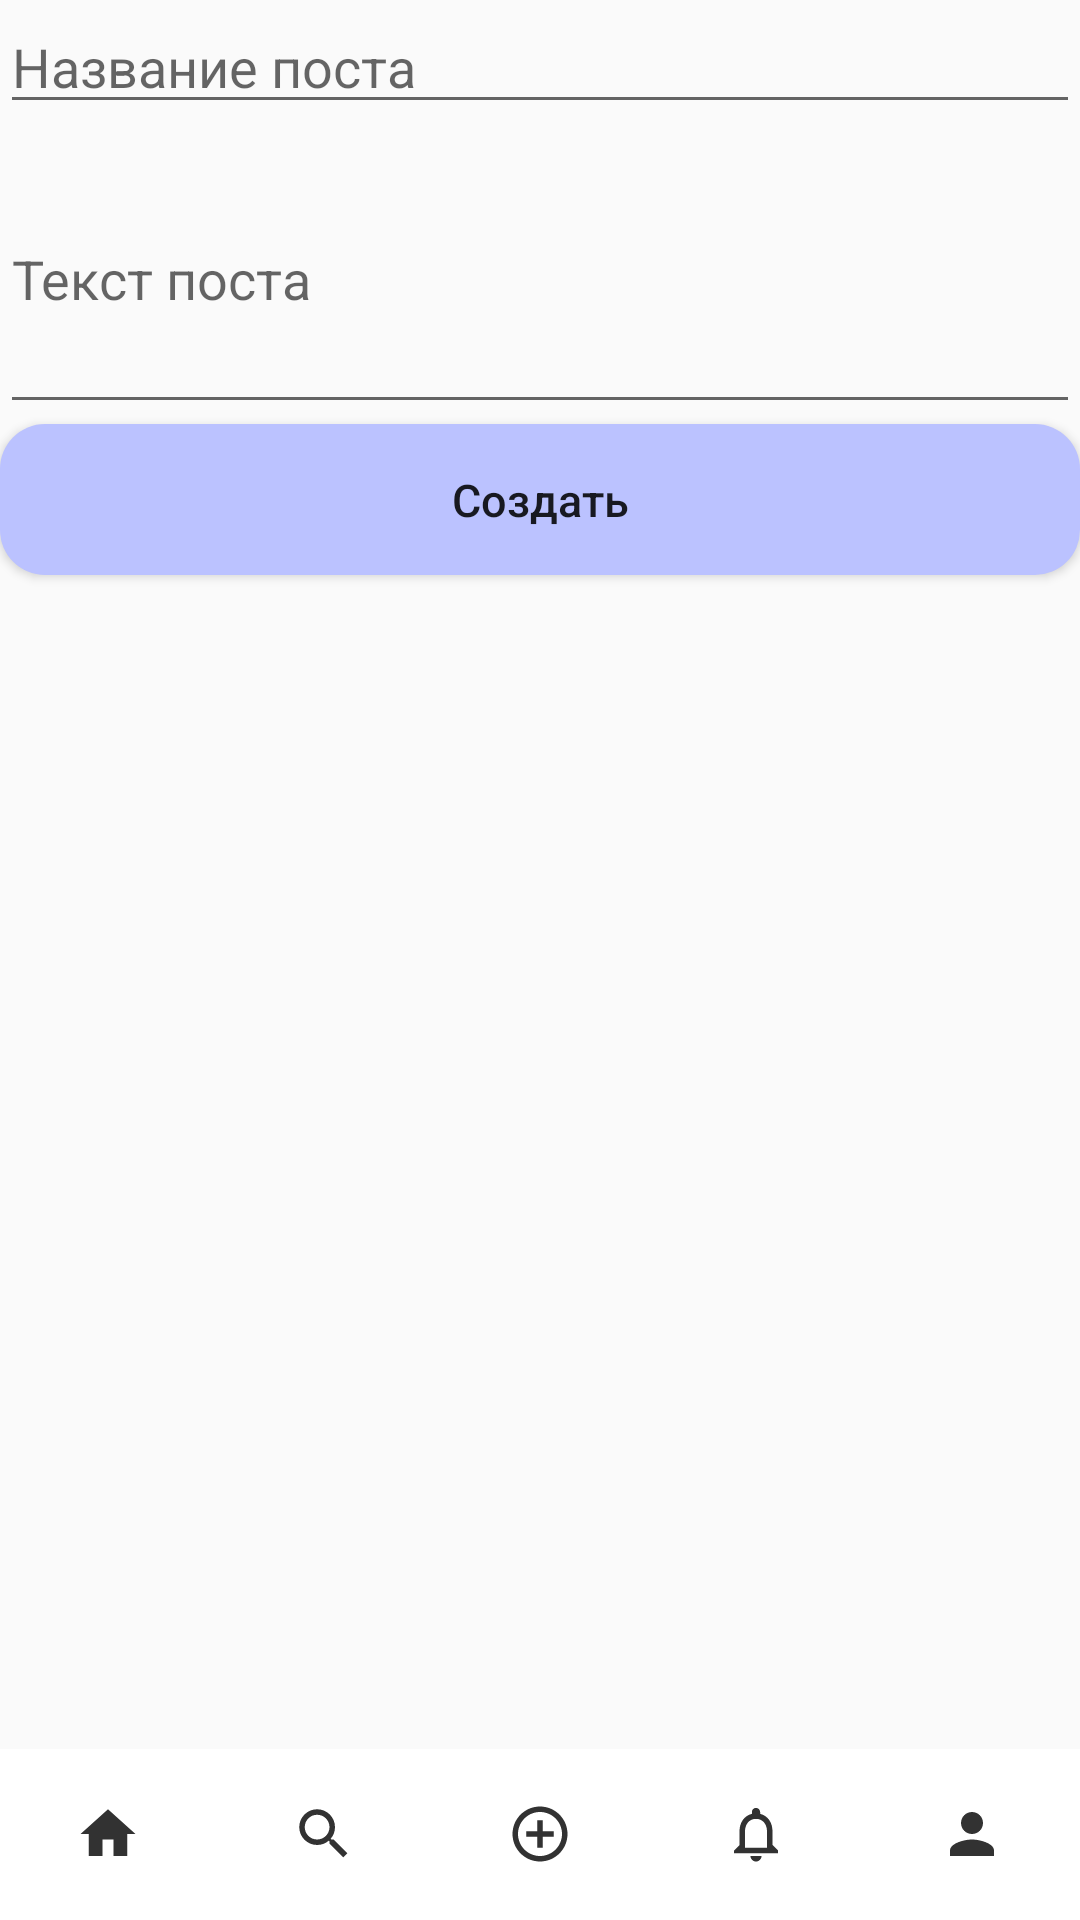

Android layout source for this screen:
<!-- AndroidManifest.xml: application theme Theme.Test -->
<!-- res/layout/activity_create_post.xml -->
<?xml version="1.0" encoding="utf-8"?>
<androidx.constraintlayout.widget.ConstraintLayout xmlns:android="http://schemas.android.com/apk/res/android"
    xmlns:app="http://schemas.android.com/apk/res-auto"
    xmlns:tools="http://schemas.android.com/tools"
    android:layout_width="match_parent"
    android:layout_height="match_parent"
    tools:context=".CreatePost">

    <LinearLayout
        android:layout_width="match_parent"
        android:layout_height="wrap_content"
        android:orientation="vertical"
        tools:ignore="MissingConstraints">

        <EditText
            android:id="@+id/post_name"
            android:layout_width="match_parent"
            android:layout_height="wrap_content"
            android:hint="Название поста"
            >

        </EditText>
        <EditText
            android:id="@+id/post_data"
            android:layout_width="match_parent"
            android:layout_height="wrap_content"
            android:minHeight="100dp"
            android:hint="Текст поста"
            android:inputType="textMultiLine">

        </EditText>

        <Button
            style="@style/vote_button"
            android:layout_width="match_parent"
            android:layout_height="wrap_content"
            android:onClick="SendPost"

            android:text="Создать" />
    </LinearLayout>

    <include layout="@layout/bottom_panel"/>

</androidx.constraintlayout.widget.ConstraintLayout>
<!-- res/layout/bottom_panel.xml (included above) -->
<?xml version="1.0" encoding="utf-8"?>
<LinearLayout xmlns:android="http://schemas.android.com/apk/res/android"
    android:layout_width="match_parent"
    android:layout_height="57dp"
    xmlns:app="http://schemas.android.com/apk/res-auto"
    android:background="@color/white"
    android:orientation="horizontal"
    android:layout_alignParentBottom="true"
    app:layout_constraintBottom_toBottomOf="parent">


    <RelativeLayout
        android:layout_width="57dp"
        android:layout_height="fill_parent"
        android:layout_weight="1"
        android:onClick="clickOnPostButton">

        <ImageButton
            android:layout_width="22dp"
            android:layout_height="22dp"
            android:layout_centerInParent="true"
            android:background="@drawable/ic_baseline_home_24"

            android:onClick="clickOnPostButton" />
    </RelativeLayout>

    <RelativeLayout
        android:layout_width="57dp"
        android:layout_height="fill_parent"
        android:layout_weight="1"

        android:onClick="clickOnSearchButton">

        <ImageButton
            android:layout_width="22dp"
            android:layout_height="22dp"
            android:layout_centerInParent="true"
            android:background="@drawable/ic_baseline_search_24"
            android:onClick="clickOnSearchButton" />
    </RelativeLayout>

    <RelativeLayout
        android:layout_width="57dp"
        android:layout_height="fill_parent"
        android:layout_weight="1">

        <ImageButton
            android:layout_width="22dp"
            android:layout_height="22dp"
            android:layout_centerInParent="true"
            android:onClick="CreatePost"

            android:background="@drawable/ic_baseline_add_circle_outline_24" />
    </RelativeLayout>

    <RelativeLayout
        android:layout_width="57dp"
        android:layout_height="fill_parent"
        android:layout_weight="1">

        <ImageButton
            android:layout_width="22dp"
            android:layout_height="22dp"
            android:layout_centerInParent="true"

            android:background="@drawable/ic_baseline_notifications_none_24" />
    </RelativeLayout>

    <RelativeLayout
        android:layout_width="57dp"
        android:layout_height="fill_parent"
        android:layout_weight="1"
        android:onClick="clickOnHomeButton">

        <ImageButton
            android:layout_width="22dp"
            android:layout_height="22dp"
            android:layout_centerInParent="true"
            android:background="@drawable/ic_baseline_person_24"

            android:onClick="clickOnHomeButton" />
    </RelativeLayout>
</LinearLayout>
<!-- resources referenced by this layout -->
<resources>
  <color name="white">#FFFFFFFF</color>
  <!-- drawable ic_baseline_add_circle_outline_24 (drawable) -->
  <vector android:height="24dp" android:tint="#323232"
      android:viewportHeight="24" android:viewportWidth="24"
      android:width="24dp" xmlns:android="http://schemas.android.com/apk/res/android">
      <path android:fillColor="@android:color/white" android:pathData="M13,7h-2v4L7,11v2h4v4h2v-4h4v-2h-4L13,7zM12,2C6.48,2 2,6.48 2,12s4.48,10 10,10 10,-4.48 10,-10S17.52,2 12,2zM12,20c-4.41,0 -8,-3.59 -8,-8s3.59,-8 8,-8 8,3.59 8,8 -3.59,8 -8,8z"/>
  </vector>
  <!-- drawable ic_baseline_home_24 (drawable) -->
  <vector android:height="38dp" android:tint="#323232"
      android:viewportHeight="24" android:viewportWidth="24"
      android:width="38dp" xmlns:android="http://schemas.android.com/apk/res/android">
      <path android:fillColor="@android:color/white" android:pathData="M10,20v-6h4v6h5v-8h3L12,3 2,12h3v8z"/>
  </vector>
  <!-- drawable ic_baseline_person_24 (drawable) -->
  <vector android:height="48dp" android:tint="#323232"
      android:viewportHeight="24" android:viewportWidth="24"
      android:width="48dp" xmlns:android="http://schemas.android.com/apk/res/android">
      <path android:fillColor="@android:color/white" android:pathData="M12,12c2.21,0 4,-1.79 4,-4s-1.79,-4 -4,-4 -4,1.79 -4,4 1.79,4 4,4zM12,14c-2.67,0 -8,1.34 -8,4v2h16v-2c0,-2.66 -5.33,-4 -8,-4z"/>
  </vector>
  <!-- drawable ic_baseline_search_24 (drawable) -->
  <vector android:height="48dp" android:tint="#323232"
      android:viewportHeight="24" android:viewportWidth="24"
      android:width="48dp" xmlns:android="http://schemas.android.com/apk/res/android">
      <path android:fillColor="@android:color/white" android:pathData="M15.5,14h-0.79l-0.28,-0.27C15.41,12.59 16,11.11 16,9.5 16,5.91 13.09,3 9.5,3S3,5.91 3,9.5 5.91,16 9.5,16c1.61,0 3.09,-0.59 4.23,-1.57l0.27,0.28v0.79l5,4.99L20.49,19l-4.99,-5zM9.5,14C7.01,14 5,11.99 5,9.5S7.01,5 9.5,5 14,7.01 14,9.5 11.99,14 9.5,14z"/>
  </vector>
  <style name="vote_button">
  
          <item name="android:textSize">15sp</item>
          <item name="android:textAllCaps">false</item>
          <item name="android:background">@drawable/dw_vote_button</item>
          <item name="android:layout_marginBottom">10dp</item>
      </style>
  <style name="Theme.Test" parent="Theme.AppCompat.DayNight.DarkActionBar">
          
          
          <item name="colorPrimaryVariant">@color/purple_700</item>
          <item name="colorOnPrimary">@color/white</item>
          
          <item name="colorSecondary">@color/teal_200</item>
          <item name="colorSecondaryVariant">@color/teal_700</item>
          <item name="colorOnSecondary">@color/black</item>
          
          <item name="android:statusBarColor" tools:targetApi="l">?attr/colorPrimaryVariant</item>
          
      </style>
  <!-- drawable dw_vote_button (drawable) -->
  <?xml version="1.0" encoding="utf-8"?>
  <shape xmlns:android="http://schemas.android.com/apk/res/android"
      android:shape="rectangle">
  
      <solid android:color="@color/purple_button" />
  
  
      <padding
          android:bottom="15dp"
          android:left="5dp"
          android:right="5dp"
          android:top="15dp">
      </padding>
  
      <corners android:radius="15dp" />
  
  </shape>
  <color name="purple_700">#FF3700B3</color>
  <color name="teal_200">#FF03DAC5</color>
  <color name="teal_700">#FF018786</color>
  <color name="black">#FF000000</color>
  <color name="purple_button">#FFBBC2FF</color>
</resources>
